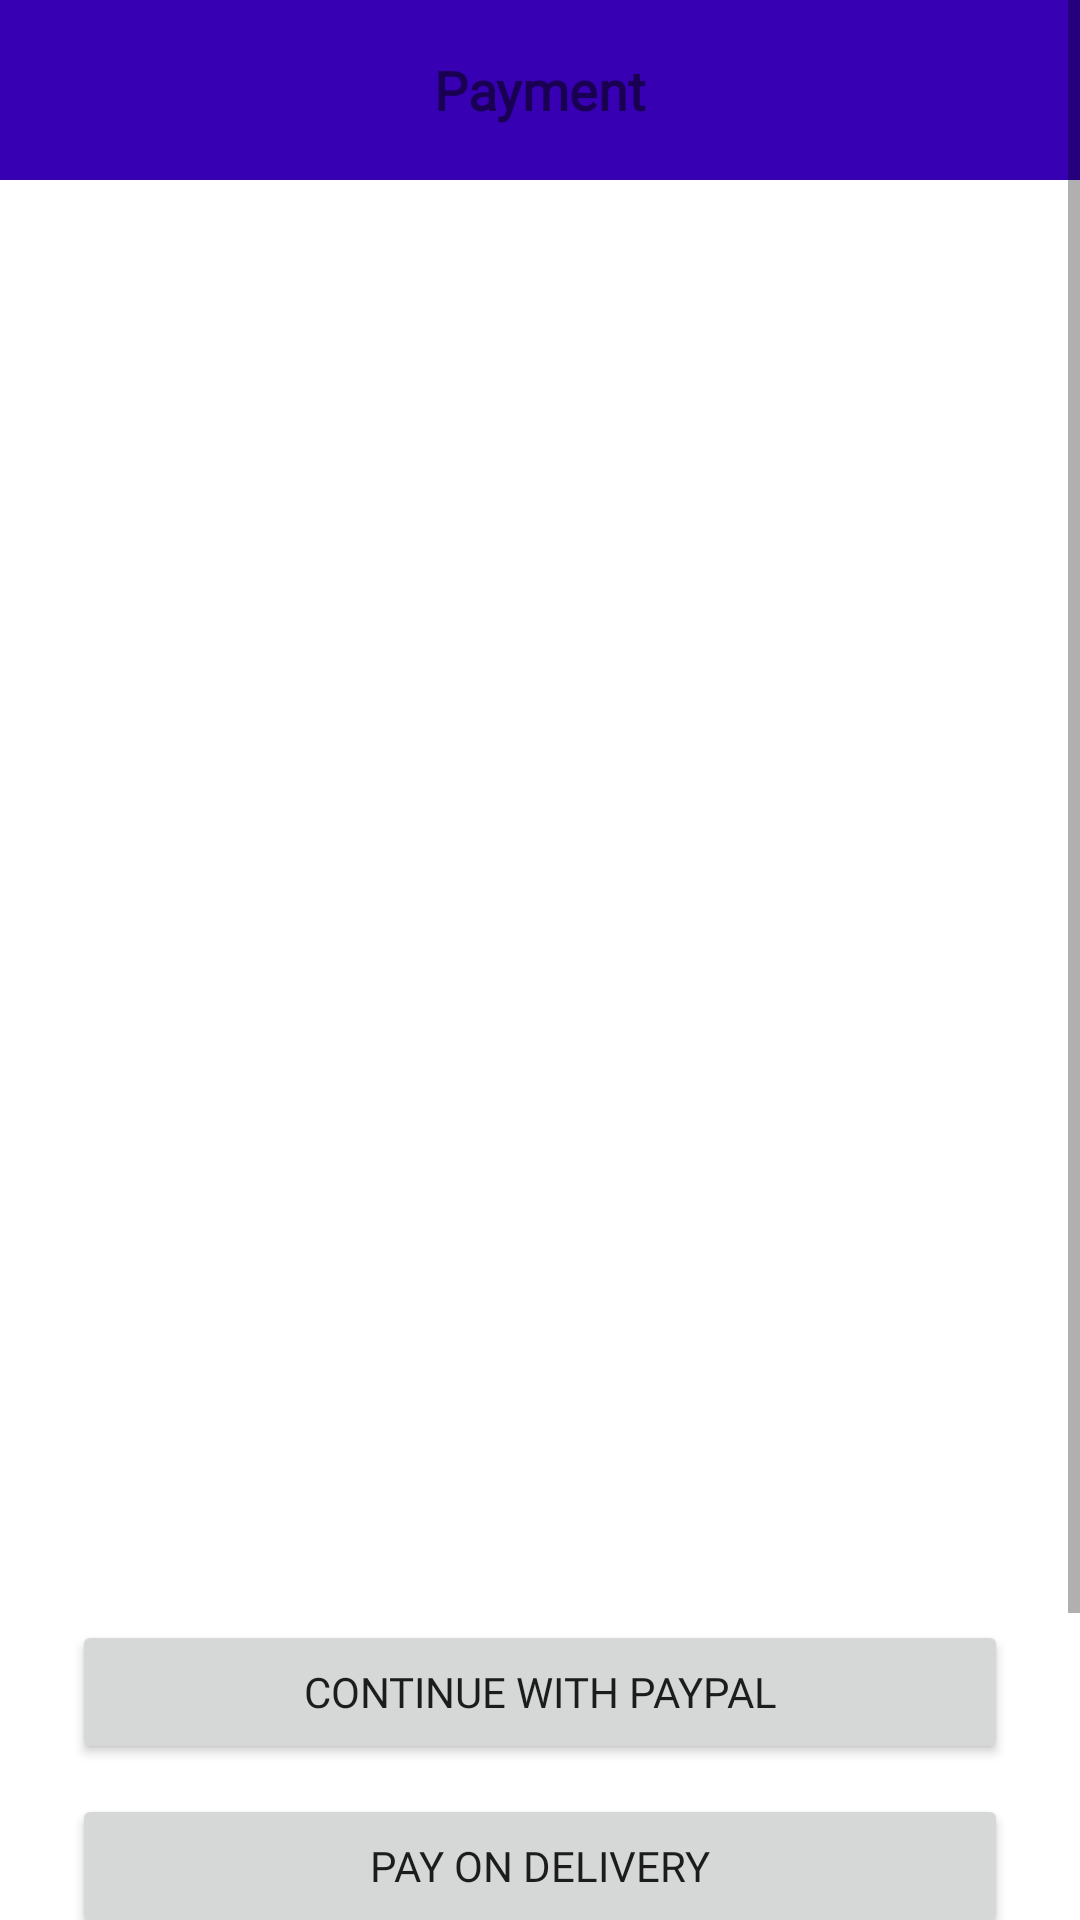

Android layout source for this screen:
<!-- AndroidManifest.xml: application theme Theme.FlexyUser -->
<!-- res/layout/activity_payment_methods.xml -->
<?xml version="1.0" encoding="utf-8"?>
<androidx.constraintlayout.widget.ConstraintLayout xmlns:android="http://schemas.android.com/apk/res/android"
    xmlns:app="http://schemas.android.com/apk/res-auto"
    xmlns:tools="http://schemas.android.com/tools"
    android:layout_width="match_parent"
    android:layout_height="match_parent"
    tools:context=".PaymentMethods">

    <ScrollView
        android:layout_width="match_parent"
        android:layout_height="match_parent"
        tools:layout_editor_absoluteX="0dp"
        tools:layout_editor_absoluteY="16dp">

        <androidx.constraintlayout.widget.ConstraintLayout
            android:layout_width="match_parent"
            android:layout_height="match_parent">

            <ImageView
                android:id="@+id/imageViewBackgroundPaymentMethods"
                android:layout_width="0dp"
                android:layout_height="0dp"
                android:alpha="0.3"
                android:contentDescription="@string/imageView"
                android:scaleType="centerCrop"
                app:layout_constraintBottom_toBottomOf="parent"
                app:layout_constraintEnd_toEndOf="parent"
                app:layout_constraintHorizontal_bias="0.0"
                app:layout_constraintStart_toStartOf="parent"
                app:layout_constraintTop_toTopOf="parent"
                app:layout_constraintVertical_bias="0.0" />

            <TextView
                android:id="@+id/textViewTitle"
                android:layout_width="0dp"
                android:layout_height="60dp"
                android:background="@color/colorPrimaryDark"
                android:fontFamily="@font/montserrat"
                android:gravity="center"
                android:text="@string/payment"
                android:textColor="@color/common_google_signin_btn_text_dark_default"
                android:textSize="18sp"
                android:textStyle="bold"
                app:layout_constraintEnd_toEndOf="parent"
                app:layout_constraintStart_toStartOf="parent"
                app:layout_constraintTop_toTopOf="parent" />

            
            
            

            <View
                android:id="@+id/viewOrderSummary"
                android:layout_width="match_parent"
                android:layout_height="470dp"
                android:background="#B3FFFFFF"
                app:layout_constraintEnd_toEndOf="parent"
                app:layout_constraintStart_toStartOf="parent"
                app:layout_constraintTop_toBottomOf="@+id/textViewTitle" />


            <TextView
                android:id="@+id/textViewOrderSummary"
                android:layout_width="0dp"
                android:layout_height="0dp"
                android:fontFamily="@font/montserrat"
                android:gravity="center"
                android:overScrollMode="always"
                android:scrollbars="vertical"
                android:textSize="18sp"
                app:layout_constraintBottom_toBottomOf="@+id/viewOrderSummary"
                app:layout_constraintEnd_toEndOf="parent"
                app:layout_constraintHorizontal_bias="0.0"
                app:layout_constraintStart_toStartOf="parent"
                app:layout_constraintTop_toTopOf="@+id/viewOrderSummary"
                app:layout_constraintVertical_bias="0.0" />

            
            
            

            <View
                android:id="@+id/viewPayment"
                android:layout_width="match_parent"
                android:layout_height="wrap_content"
                android:background="#B3FFFFFF"
                app:layout_constraintEnd_toEndOf="parent"
                app:layout_constraintStart_toStartOf="parent"
                app:layout_constraintTop_toBottomOf="@+id/viewOrderSummary" />

            <Button
                android:id="@+id/buttonPaypal"
                android:layout_width="0dp"
                android:layout_height="wrap_content"
                android:layout_marginStart="24dp"
                android:layout_marginTop="10dp"
                android:layout_marginEnd="24dp"
                android:fontFamily="@font/montserrat"
                android:text="@string/continueWithPaypal"
                app:layout_constraintEnd_toEndOf="parent"
                app:layout_constraintStart_toStartOf="parent"
                app:layout_constraintTop_toTopOf="@+id/viewPayment" />

            <Button
                android:id="@+id/buttonCOD"
                android:layout_width="0dp"
                android:layout_height="wrap_content"
                android:layout_marginStart="24dp"
                android:layout_marginTop="10dp"
                android:layout_marginEnd="24dp"
                android:fontFamily="@font/montserrat"
                android:text="@string/cod"
                app:layout_constraintEnd_toEndOf="parent"
                app:layout_constraintStart_toStartOf="parent"
                app:layout_constraintTop_toBottomOf="@+id/buttonPaypal" />

            <Button
                android:id="@+id/buttonCreditCard"
                android:layout_width="0dp"
                android:layout_height="wrap_content"
                android:layout_marginStart="24dp"
                android:layout_marginTop="10dp"
                android:layout_marginEnd="24dp"
                android:fontFamily="@font/montserrat"
                android:text="@string/creditCardPayment"
                app:layout_constraintEnd_toEndOf="parent"
                app:layout_constraintStart_toStartOf="parent"
                app:layout_constraintTop_toBottomOf="@+id/buttonCOD" />

            <Button
                android:id="@+id/buttonBitcoin"
                android:layout_width="0dp"
                android:layout_height="wrap_content"
                android:layout_marginStart="24dp"
                android:layout_marginTop="10dp"
                android:layout_marginEnd="24dp"
                android:fontFamily="@font/montserrat"
                android:text="@string/bitCoinPayment"
                app:layout_constraintEnd_toEndOf="parent"
                app:layout_constraintStart_toStartOf="parent"
                app:layout_constraintTop_toBottomOf="@+id/buttonCreditCard" />

        </androidx.constraintlayout.widget.ConstraintLayout>

    </ScrollView>

</androidx.constraintlayout.widget.ConstraintLayout>
<!-- resources referenced by this layout -->
<resources>
  <string name="bitCoinPayment">Pay With Bitcoin</string>
  <string name="cod">Pay On Delivery</string>
  <string name="continueWithPaypal">Continue With Paypal</string>
  <string name="creditCardPayment">Pay With Credit Card</string>
  <string name="imageView">Image</string>
  <string name="payment">Payment</string>
  <style name="Theme.FlexyUser" parent="Theme.MaterialComponents.DayNight.DarkActionBar">
          
          <item name="colorPrimary">@color/purple_500</item>
          <item name="colorPrimaryVariant">@color/purple_700</item>
          <item name="colorOnPrimary">@color/white</item>
          
          <item name="colorSecondary">@color/teal_200</item>
          <item name="colorSecondaryVariant">@color/teal_700</item>
          <item name="colorOnSecondary">@color/black</item>
          
          <item name="android:statusBarColor" tools:targetApi="l">?attr/colorPrimaryVariant</item>
          
      </style>
  <!-- not gathered from this repository: default colours our renderer supplied (Android Studio template values) -->
  <color name="purple_500">#FF6200EE</color>
  <color name="purple_700">#FF3700B3</color>
  <color name="teal_200">#FF03DAC5</color>
  <color name="teal_700">#FF018786</color>
  <color name="black">#FF000000</color>
  <color name="white">#FFFFFFFF</color>
  <color name="colorPrimaryDark">#FF3700B3</color>
</resources>
